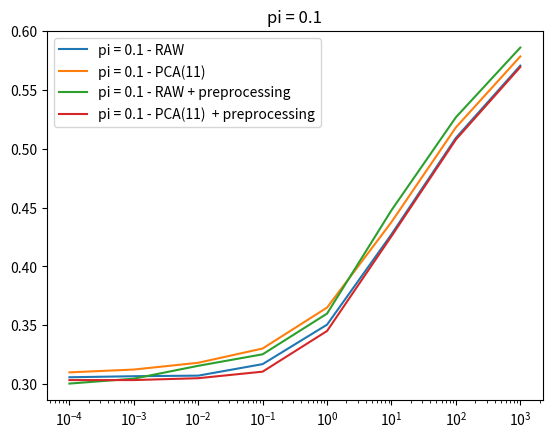

This chart was generated by the following Python code: (Note: this script raises an exception after producing the figure.)
import matplotlib.pyplot as plt

a12_1 = [0.305952380952381, 0.3068452380952381, 0.30734126984126986, 0.3171130952380953, 0.35059523809523807, 0.427281746031746, 0.5090986394557823, 0.5704613095238096]
a12_2 = [0.12003968253968254, 0.11894841269841269, 0.1189814814814815, 0.12013888888888888, 0.1255952380952381, 0.14229497354497356, 0.18707482993197277, 0.26225198412698414]
a12_3 = [0.3466269841269842, 0.34930555555555554, 0.35211640211640216, 0.3571924603174604, 0.3796428571428572, 0.4575727513227514, 0.5350623582766441, 0.5931795634920636]

a11_1 = [0.31011904761904757, 0.3125, 0.31825396825396823, 0.33035714285714285, 0.36511904761904757, 0.43769841269841275, 0.5180272108843538, 0.5782738095238096 ]
a11_2 = [0.11904761904761904, 0.11875, 0.11957671957671957, 0.12207341269841271, 0.12662698412698414, 0.14341931216931217, 0.1891156462585034, 0.26560019841269844 ] 
a11_3 = [0.33571428571428574, 0.3396825396825397, 0.34305555555555556, 0.3550595238095238, 0.3896031746031747, 0.45674603174603184, 0.5343537414965986, 0.5925595238095238]

a10_1 = [ 0.40714285714285714, 0.40773809523809523, 0.41289682539682543, 0.4136904761904762, 0.45083333333333336, 0.5415674603174604, 0.6070578231292517, 0.6561755952380952 ]
a10_2 = [ 0.16825396825396827, 0.16795634920634922, 0.16792328042328042, 0.16929563492063493, 0.17182539682539683, 0.18373015873015874, 0.2242063492063492, 0.2833333333333333 ]
a10_3 = [ 0.46349206349206357, 0.464186507936508, 0.4671296296296297, 0.4721230158730159, 0.49916666666666676, 0.5609457671957673, 0.6236678004535148, 0.6707093253968254 ]

a9_1 = [ 0.39642857142857135, 0.3979166666666666, 0.4013888888888889, 0.4169642857142857, 0.46238095238095245, 0.551686507936508, 0.6157312925170069, 0.6637648809523808 ]
a9_2 = [ 0.18492063492063493, 0.18492063492063493, 0.18472222222222223, 0.18531746031746033, 0.18611111111111112, 0.1966931216931217, 0.2371031746031746, 0.3125496031746032 ]
a9_3 = [ 0.5450396825396826, 0.5462301587301588, 0.5486111111111113, 0.5543650793650795, 0.5638492063492064, 0.616931216931217, 0.6716553287981859, 0.7126984126984127 ]

a8_1 = [ 0.4214285714285715, 0.42172619047619053, 0.4251984126984127, 0.42693452380952385, 0.4783333333333333, 0.5652777777777778, 0.6273809523809524, 0.6739583333333333 ]
a8_2 = [ 0.19067460317460316, 0.19067460317460316, 0.19107142857142856, 0.19171626984126983, 0.19341269841269842, 0.20181878306878306, 0.24141156462585034, 0.31522817460317465 ]
a8_3 = [ 0.555952380952381, 0.555952380952381, 0.5599867724867725, 0.5632440476190477, 0.5751984126984128, 0.631415343915344, 0.6840702947845806, 0.7235615079365081 ]

a12_1_pre = [ 0.3005952380952381, 0.30476190476190473, 0.31567460317460316, 0.3254464285714285, 0.36000000000000004, 0.447718253968254, 0.5266156462585033, 0.5857886904761905]
a12_2_pre = [ 0.11686507936507937, 0.11825396825396825, 0.12162698412698413, 0.12901785714285713, 0.1463888888888889, 0.18161375661375662, 0.2354591836734694, 0.3153769841269841 ]
a12_3_pre = [ 0.3424603174603175, 0.3398809523809524, 0.3456349206349207, 0.37733134920634925, 0.4348412698412698, 0.5136243386243388, 0.5831065759637188, 0.6352182539682539]

a11_1_pre =  [ 0.3035714285714286, 0.3035714285714286, 0.30515873015873013, 0.3107142857142857, 0.34523809523809523, 0.42569444444444443, 0.5077380952380952, 0.5692708333333333]
a11_2_pre =  [ 0.11865079365079365, 0.11894841269841269, 0.1201058201058201, 0.12242063492063492, 0.12666666666666665, 0.14454365079365078, 0.19081632653061226, 0.2669642857142857]
a11_3_pre = [ 0.3468253968253968, 0.347718253968254, 0.3494047619047619, 0.36245039682539687, 0.3869444444444445, 0.4631613756613757, 0.5398526077097506, 0.5973710317460318]

lambdas = [1e-4, 1e-3, 1e-2, 1e-1, 1, 10, 100, 1000]

""" plt.figure()
plt.xscale('log')
plt.title("pi = 0.1")
plt.plot(lambdas, a12_1, label="pi = 0.1 - RAW")
plt.plot(lambdas, a11_1, label="pi = 0.1 - PCA(11)")
plt.plot(lambdas, a10_1, label="pi = 0.1 - PCA(10)")
plt.plot(lambdas, a9_1, label="pi = 0.1 - PCA(9)")
plt.plot(lambdas, a8_1, label="pi = 0.1 - PCA(8)")
plt.legend()
plt.savefig("plots/LR/pi01")

plt.figure()
plt.xscale('log')
plt.title("pi = 0.5")
plt.plot(lambdas, a12_2, label="pi = 0.5 - RAW")
plt.plot(lambdas, a11_2, label="pi = 0.5 - PCA(11)")
plt.plot(lambdas, a10_2, label="pi = 0.5 - PCA(10)")
plt.plot(lambdas, a9_2, label="pi = 0.5 - PCA(9)")
plt.plot(lambdas, a8_2, label="pi = 0.5 - PCA(8)")
plt.legend()
plt.savefig("plots/LR/pi05")

plt.figure()
plt.xscale('log')
plt.title("pi = 0.9")
plt.plot(lambdas, a12_3, label="pi = 0.9 - RAW")
plt.plot(lambdas, a11_3, label="pi = 0.9 - PCA(11)")
plt.plot(lambdas, a10_3, label="pi = 0.9 - PCA(10)")
plt.plot(lambdas, a9_3, label="pi = 0.9 - PCA(9)")
plt.plot(lambdas, a8_3, label="pi = 0.9 - PCA(8)")
plt.legend()
plt.savefig("plots/LR/pi09") """

plt.figure()
plt.xscale('log')
plt.title("pi = 0.1")
plt.plot(lambdas, a12_1, label="pi = 0.1 - RAW")
plt.plot(lambdas, a11_1, label="pi = 0.1 - PCA(11)")
plt.plot(lambdas, a12_1_pre, label="pi = 0.1 - RAW + preprocessing")
plt.plot(lambdas, a11_1_pre, label="pi = 0.1 - PCA(11)  + preprocessing")
plt.legend()
plt.savefig("plots/LR/pi01_pre")

plt.figure()
plt.xscale('log')
plt.title("pi = 0.5")
plt.plot(lambdas, a12_2, label="pi = 0.5 - RAW")
plt.plot(lambdas, a11_2, label="pi = 0.5 - PCA(11)")
plt.plot(lambdas, a12_2_pre, label="pi = 0.5 - RAW + preprocessing")
plt.plot(lambdas, a11_2_pre, label="pi = 0.5 - PCA(11)  + preprocessing")
plt.legend()
plt.savefig("plots/LR/pi05_pre")

plt.figure()
plt.xscale('log')
plt.title("pi = 0.9")
plt.plot(lambdas, a12_3, label="pi = 0.9 - RAW")
plt.plot(lambdas, a11_3, label="pi = 0.9 - PCA(11)")
plt.plot(lambdas, a12_3_pre, label="pi = 0.9 - RAW + preprocessing")
plt.plot(lambdas, a11_3_pre, label="pi = 0.9 - PCA(11)  + preprocessing")
plt.legend()
plt.savefig("plots/LR/pi09_pre")

